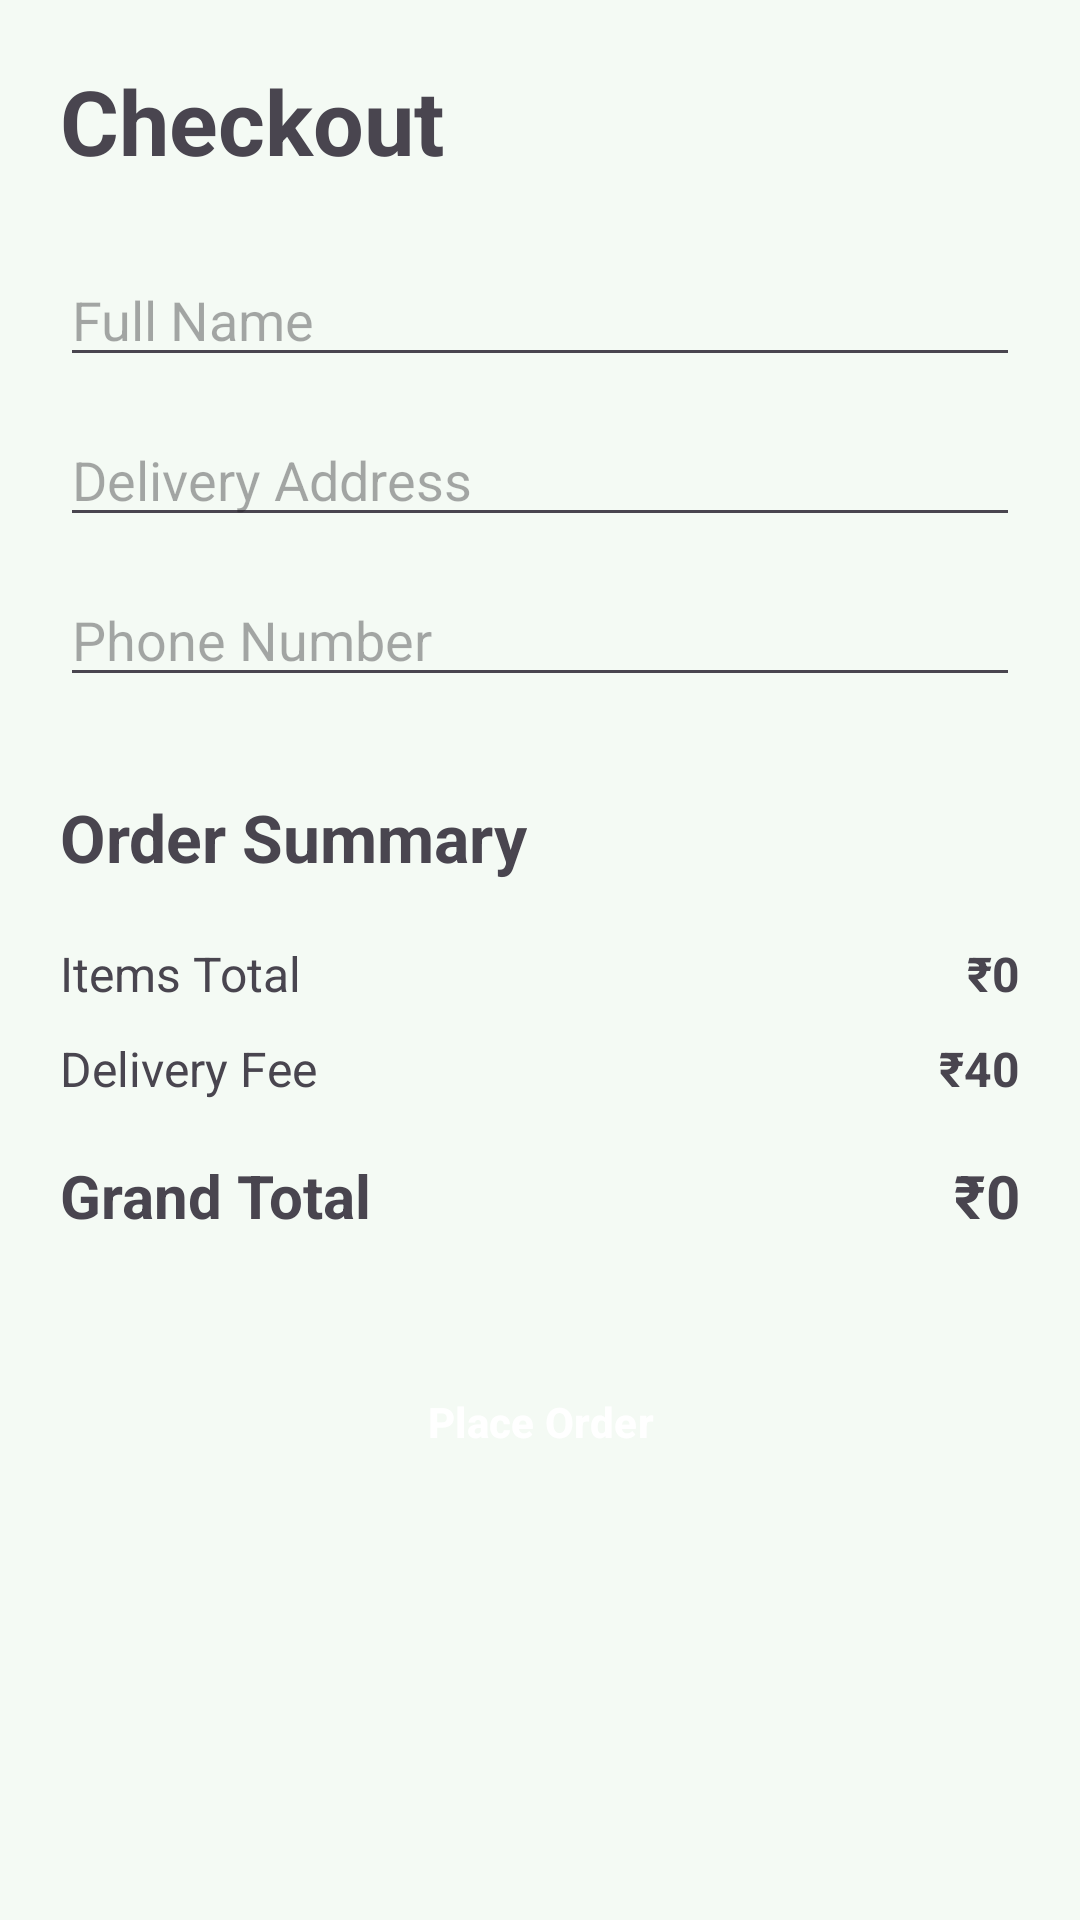

Here is an Android app screen rendered from its layout file. Give the layout XML and the strings, colors and styles it references.
<!-- AndroidManifest.xml: application theme Theme.EaseGrocery -->
<!-- res/layout/activity_checkout.xml -->
<?xml version="1.0" encoding="utf-8"?>
<ScrollView xmlns:android="http://schemas.android.com/apk/res/android"
    android:layout_width="match_parent"
    android:fitsSystemWindows="true"
    android:layout_height="match_parent">

    <LinearLayout
        android:layout_width="match_parent"
        android:layout_height="wrap_content"
        android:orientation="vertical"
        android:padding="20dp">

        

        <TextView
            android:layout_width="wrap_content"
            android:layout_height="wrap_content"
            android:text="Checkout"
            android:textSize="30sp"
            android:textStyle="bold" />

        

        <EditText
            android:id="@+id/etName"
            android:layout_width="match_parent"
            android:layout_height="wrap_content"
            android:layout_marginTop="24dp"
            android:hint="Full Name" />

        <EditText
            android:id="@+id/etAddress"
            android:layout_width="match_parent"
            android:layout_height="wrap_content"
            android:layout_marginTop="12dp"
            android:hint="Delivery Address" />

        <EditText
            android:id="@+id/etPhone"
            android:layout_width="match_parent"
            android:layout_height="wrap_content"
            android:layout_marginTop="12dp"
            android:hint="Phone Number"
            android:inputType="phone" />

        

        <TextView
            android:layout_width="wrap_content"
            android:layout_height="wrap_content"
            android:layout_marginTop="32dp"
            android:text="Order Summary"
            android:textSize="22sp"
            android:textStyle="bold" />

        

        <LinearLayout
            android:layout_width="match_parent"
            android:layout_height="wrap_content"
            android:layout_marginTop="20dp"
            android:orientation="horizontal">

            <TextView
                android:layout_width="0dp"
                android:layout_height="wrap_content"
                android:layout_weight="1"
                android:text="Items Total"
                android:textSize="16sp" />

            <TextView
                android:id="@+id/tvItemsTotal"
                android:layout_width="wrap_content"
                android:layout_height="wrap_content"
                android:text="₹0"
                android:textSize="16sp"
                android:textStyle="bold" />
        </LinearLayout>

        

        <LinearLayout
            android:layout_width="match_parent"
            android:layout_height="wrap_content"
            android:layout_marginTop="10dp"
            android:orientation="horizontal">

            <TextView
                android:layout_width="0dp"
                android:layout_height="wrap_content"
                android:layout_weight="1"
                android:text="Delivery Fee"
                android:textSize="16sp" />

            <TextView
                android:id="@+id/tvDelivery"
                android:layout_width="wrap_content"
                android:layout_height="wrap_content"
                android:text="₹40"
                android:textSize="16sp"
                android:textStyle="bold" />
        </LinearLayout>

        

        <LinearLayout
            android:layout_width="match_parent"
            android:layout_height="wrap_content"
            android:layout_marginTop="18dp"
            android:orientation="horizontal">

            <TextView
                android:layout_width="0dp"
                android:layout_height="wrap_content"
                android:layout_weight="1"
                android:text="Grand Total"
                android:textSize="20sp"
                android:textStyle="bold" />

            <TextView
                android:id="@+id/tvGrandTotal"
                android:layout_width="wrap_content"
                android:layout_height="wrap_content"
                android:text="₹0"
                android:textSize="20sp"
                android:textStyle="bold" />
        </LinearLayout>

        

        <Button
            android:id="@+id/btnPlaceOrder"
            android:layout_width="match_parent"
            android:layout_height="52dp"
            style="@style/GreenButton"
            android:layout_marginTop="36dp"
            android:text="Place Order"
            android:textStyle="bold" />

    </LinearLayout>

</ScrollView>
<!-- resources referenced by this layout -->
<resources>
  <style name="GreenButton" parent="Widget.Material3.Button">
          <item name="backgroundTint">?attr/colorPrimary</item>
          <item name="android:textColor">?attr/colorOnPrimary</item>
          <item name="cornerRadius">16dp</item>
          <item name="android:textStyle">bold</item>
      </style>
  <style name="Theme.EaseGrocery" parent="Theme.Material3.DayNight.NoActionBar">
  
          <item name="colorPrimary">@color/colorPrimary</item>
          <item name="colorSecondary">@color/colorSecondary</item>
  
          <item name="android:windowBackground">@color/colorBackground</item>
  
          <item name="android:windowLightStatusBar">true</item>
          <item name="android:statusBarColor">@android:color/transparent</item>
          <item name="android:navigationBarColor">@android:color/transparent</item>
  
          
          <item name="shapeAppearanceSmallComponent">@style/ShapeAppearance.EaseGrocery.Small</item>
          <item name="shapeAppearanceMediumComponent">@style/ShapeAppearance.EaseGrocery.Medium</item>
          <item name="shapeAppearanceLargeComponent">@style/ShapeAppearance.EaseGrocery.Large</item>
  
      </style>
  <color name="colorPrimary">#2E7D32</color>
  <color name="colorSecondary">#66BB6A</color>
  <color name="colorBackground">#F4FAF4</color>
  <style name="ShapeAppearance.EaseGrocery.Small" parent="ShapeAppearance.Material3.SmallComponent">
          <item name="cornerFamily">rounded</item>
          <item name="cornerSize">12dp</item>
      </style>
  <style name="ShapeAppearance.EaseGrocery.Medium" parent="ShapeAppearance.Material3.MediumComponent">
          <item name="cornerFamily">rounded</item>
          <item name="cornerSize">18dp</item>
      </style>
  <style name="ShapeAppearance.EaseGrocery.Large" parent="ShapeAppearance.Material3.LargeComponent">
          <item name="cornerFamily">rounded</item>
          <item name="cornerSize">28dp</item>
      </style>
</resources>
